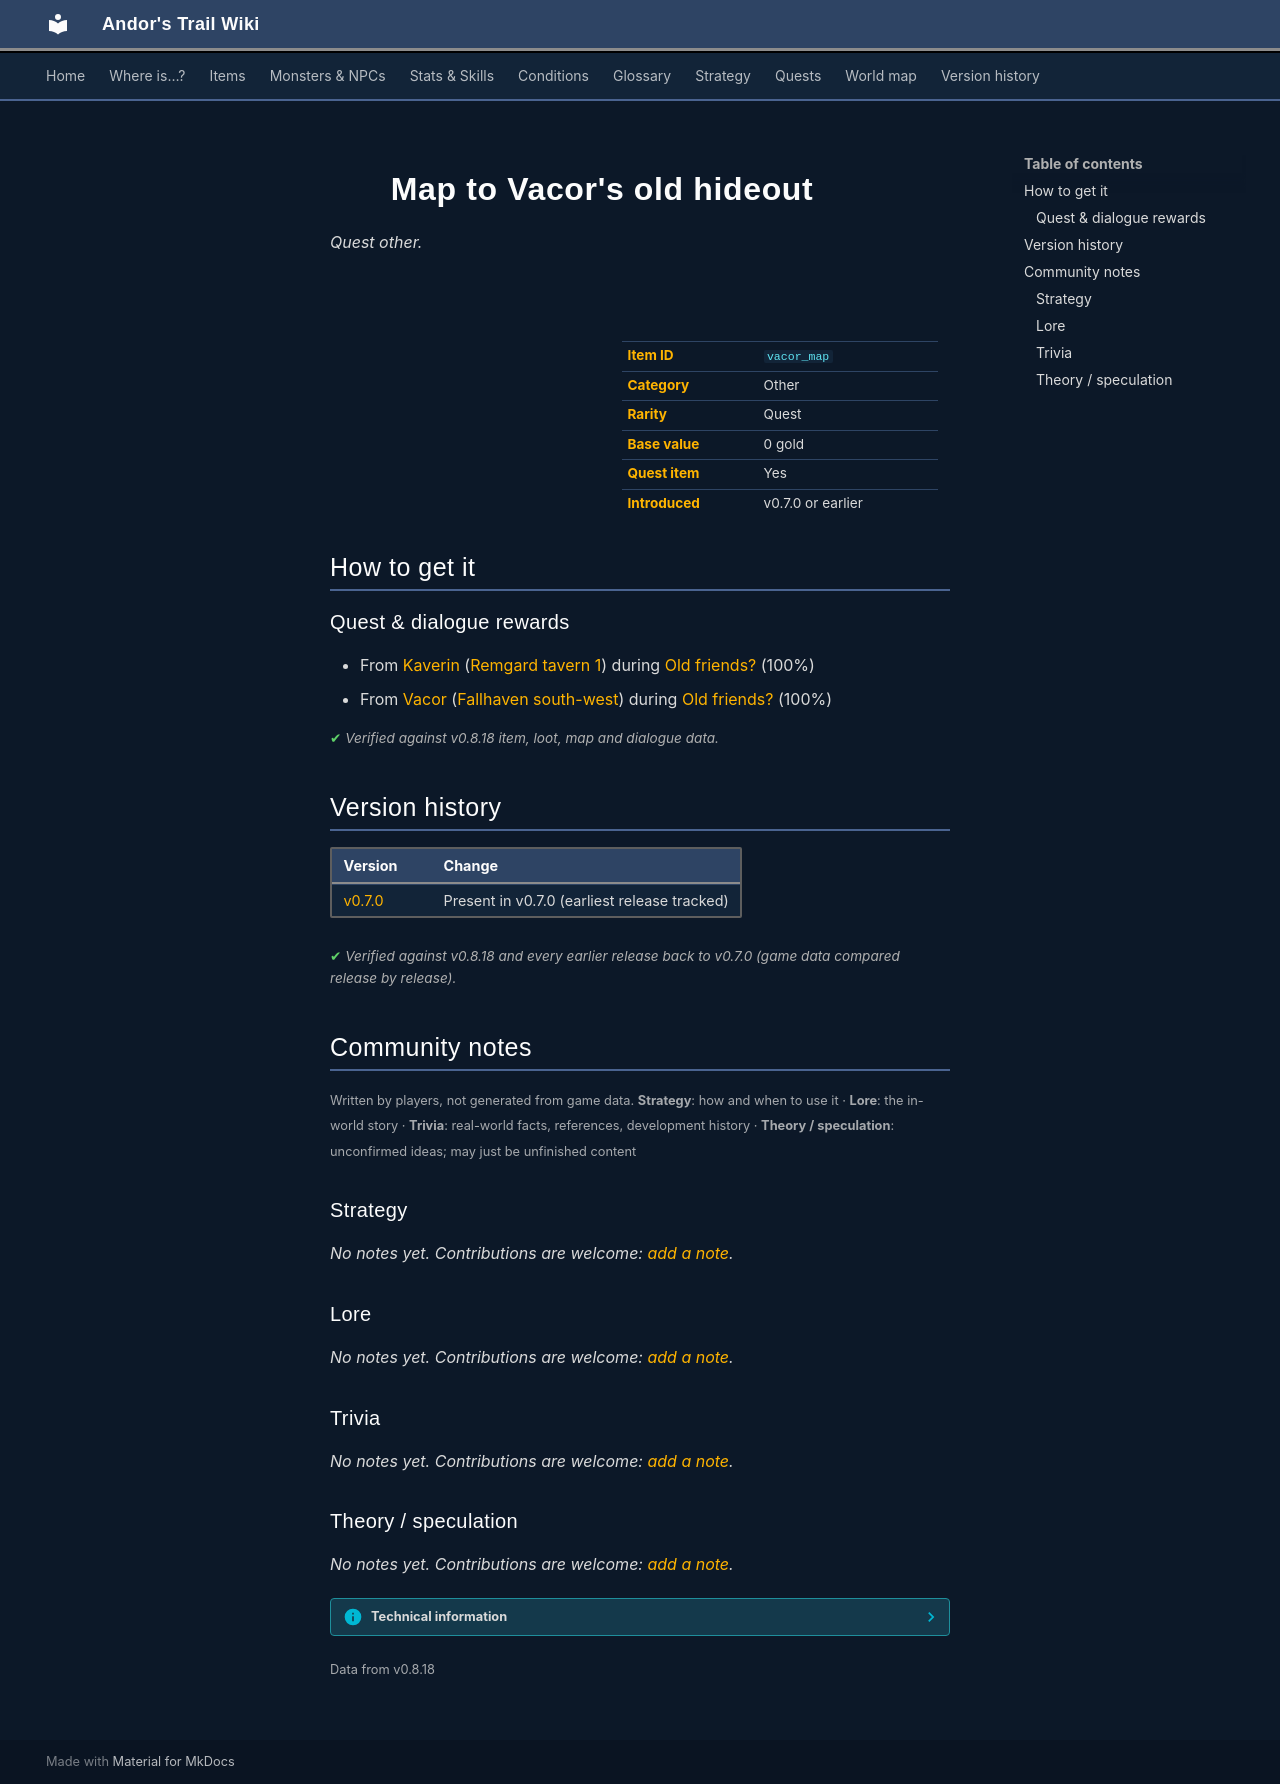

repository: asdfghjkl628/Andor-s-Trail-Wikiiii · page: items/vacor_map/index.html · generator: mkdocs

---
description: "Map to Vacor's old hideout is a quest other in Andor's Trail. How to get it: quests and dialogue."
---

# ![](../assets/icons/items/items_books_9.png){ .sprite } Map to Vacor's old hideout

*Quest other.*

<div class="infobox" markdown>

<p class="ib-img"><img class="sprite" src="../../assets/icons/items/items_books_9.png" alt=""></p>

| | |
|---|---|
| **Item ID** | `vacor_map` |
| **Category** | Other |
| **Rarity** | Quest |
| **Base value** | 0 gold |
| **Quest item** | Yes |
| **Introduced** | v0.7.0 or earlier |

</div>

## How to get it

### Quest & dialogue rewards

- From [Kaverin](../monsters/kaverin.md) ([Remgard tavern 1](../maps/remgard_tavern1.md)) during [Old friends?](../quests/kaverin.md#stage-45) (100%)
- From [Vacor](../monsters/vacor.md) ([Fallhaven south-west](../maps/fallhaven_sw.md)) during [Old friends?](../quests/kaverin.md#stage-75) (100%)


<p class="verified">Verified against v0.8.18 item, loot, map and dialogue data.</p>


## Version history

| Version | Change |
|---|---|
| [v0.7.0](../versions/0.7.0.md) | Present in v0.7.0 (earliest release tracked) |

<p class="verified">Verified against v0.8.18 and every earlier release back to v0.7.0 (game data compared release by release).</p>


## Community notes

<small>Written by players, not generated from game data. **Strategy**: how and when to use it · **Lore**: the in-world story · **Trivia**: real-world facts, references, development history · **Theory / speculation**: unconfirmed ideas; may just be unfinished content</small>

### Strategy

*No notes yet. Contributions are welcome: [add a note](https://github.com/asdfghjkl628/Andor-s-Trail-Wikiiii/new/main/notes/items?filename=vacor_map.md&value=%23%23%20Strategy%0A%0A%3C%21--%20how%20and%20when%20to%20use%20it%20--%3E%0A%0A%23%23%20Lore%0A%0A%3C%21--%20the%20in-world%20story%20--%3E%0A%0A%23%23%20Trivia%0A%0A%3C%21--%20real-world%20facts%2C%20references%2C%20development%20history%20--%3E%0A%0A%23%23%20Theory%20/%20speculation%0A%0A%3C%21--%20unconfirmed%20ideas%3B%20may%20just%20be%20unfinished%20content%20--%3E%0A).*

### Lore

*No notes yet. Contributions are welcome: [add a note](https://github.com/asdfghjkl628/Andor-s-Trail-Wikiiii/new/main/notes/items?filename=vacor_map.md&value=%23%23%20Strategy%0A%0A%3C%21--%20how%20and%20when%20to%20use%20it%20--%3E%0A%0A%23%23%20Lore%0A%0A%3C%21--%20the%20in-world%20story%20--%3E%0A%0A%23%23%20Trivia%0A%0A%3C%21--%20real-world%20facts%2C%20references%2C%20development%20history%20--%3E%0A%0A%23%23%20Theory%20/%20speculation%0A%0A%3C%21--%20unconfirmed%20ideas%3B%20may%20just%20be%20unfinished%20content%20--%3E%0A).*

### Trivia

*No notes yet. Contributions are welcome: [add a note](https://github.com/asdfghjkl628/Andor-s-Trail-Wikiiii/new/main/notes/items?filename=vacor_map.md&value=%23%23%20Strategy%0A%0A%3C%21--%20how%20and%20when%20to%20use%20it%20--%3E%0A%0A%23%23%20Lore%0A%0A%3C%21--%20the%20in-world%20story%20--%3E%0A%0A%23%23%20Trivia%0A%0A%3C%21--%20real-world%20facts%2C%20references%2C%20development%20history%20--%3E%0A%0A%23%23%20Theory%20/%20speculation%0A%0A%3C%21--%20unconfirmed%20ideas%3B%20may%20just%20be%20unfinished%20content%20--%3E%0A).*

### Theory / speculation

*No notes yet. Contributions are welcome: [add a note](https://github.com/asdfghjkl628/Andor-s-Trail-Wikiiii/new/main/notes/items?filename=vacor_map.md&value=%23%23%20Strategy%0A%0A%3C%21--%20how%20and%20when%20to%20use%20it%20--%3E%0A%0A%23%23%20Lore%0A%0A%3C%21--%20the%20in-world%20story%20--%3E%0A%0A%23%23%20Trivia%0A%0A%3C%21--%20real-world%20facts%2C%20references%2C%20development%20history%20--%3E%0A%0A%23%23%20Theory%20/%20speculation%0A%0A%3C%21--%20unconfirmed%20ideas%3B%20may%20just%20be%20unfinished%20content%20--%3E%0A).*


??? info "Technical information"

    | | |
    |---|---|
    | Item ID | `vacor_map` |
    | Category ID | `other` |
    | Icon | `items_books:9` |
    | Defined in | `res/raw/itemlist_v0611_3.json` |
    | Loot tables containing it | `vacor_map` |

    Raw data:

    ```json
    {
     "id": "vacor_map",
     "iconID": "items_books:9",
     "name": "Map to Vacor's old hideout",
     "displaytype": "quest",
     "hasManualPrice": 1,
     "baseMarketCost": 0,
     "category": "other"
    }
    ```


<small>Data from v0.8.18</small>
